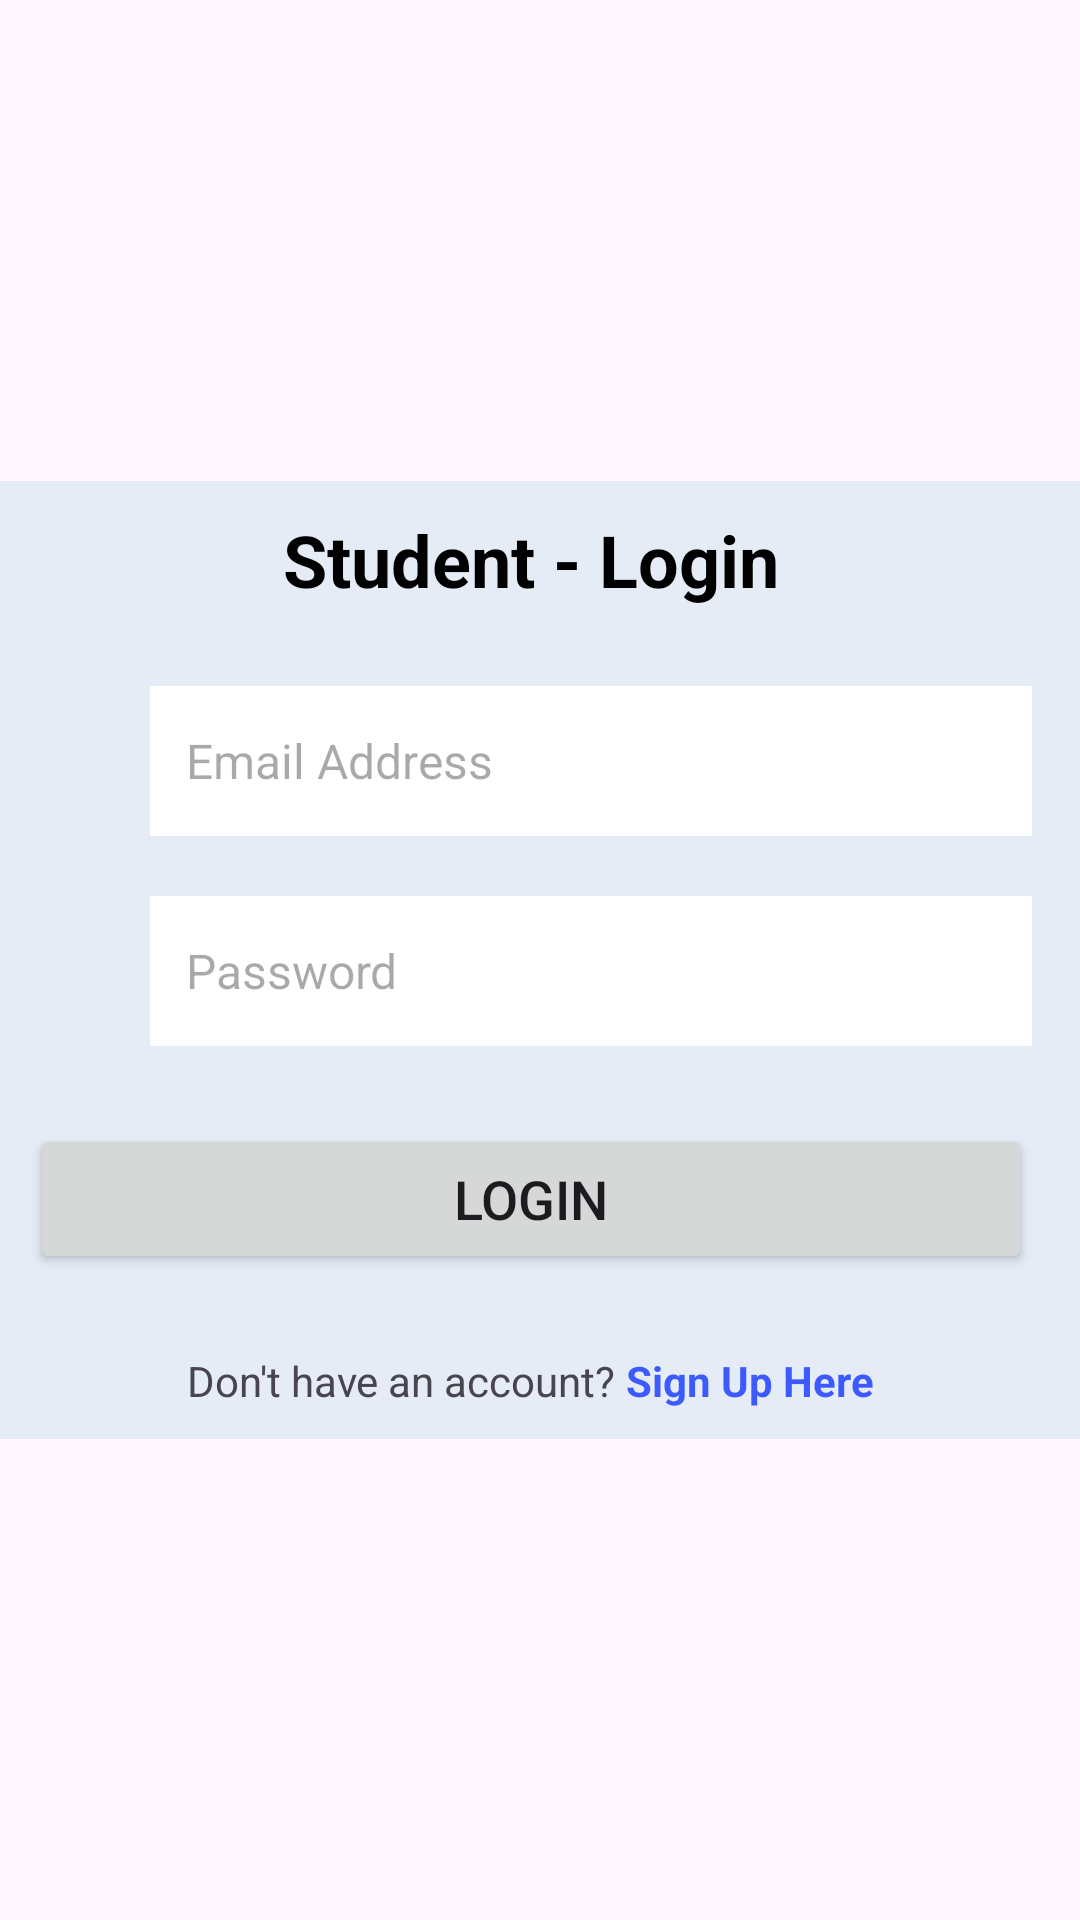

Produce the Android XML layout that renders to this screen, including the resource entries it uses.
<!-- AndroidManifest.xml: application theme Theme.Exmpl -->
<!-- res/layout/activity_login.xml -->
<?xml version="1.0" encoding="utf-8"?>
<androidx.constraintlayout.widget.ConstraintLayout xmlns:android="http://schemas.android.com/apk/res/android"
    xmlns:app="http://schemas.android.com/apk/res-auto"
    xmlns:tools="http://schemas.android.com/tools"
    android:layout_width="match_parent"
    android:layout_height="match_parent"
    tools:context=".LoginActivity">


    <LinearLayout
        android:layout_width="0dp"
        android:layout_height="wrap_content"
        android:background="#e5ecf6"
        android:gravity="center"
        android:orientation="vertical"
        android:padding="10dp"
        android:paddingEnd="16dp"
        app:layout_constraintBottom_toBottomOf="parent"
        app:layout_constraintEnd_toEndOf="parent"
        app:layout_constraintStart_toStartOf="parent"
        app:layout_constraintTop_toTopOf="parent">

        <TextView
            android:layout_width="wrap_content"
            android:layout_height="wrap_content"
            android:layout_marginBottom="16dp"
            android:text="Student - Login"
            android:textColor="@color/black"
            android:textSize="24sp"
            android:textStyle="bold" />

        <LinearLayout
            android:layout_width="match_parent"
            android:layout_height="wrap_content"
            android:layout_marginVertical="10dp"
            android:gravity="center"
            android:orientation="horizontal">

            <ImageView
                android:layout_width="30dp"
                android:layout_height="30dp"
                android:layout_marginEnd="10dp"
                android:src="@drawable/baseline_email_24" />

            <EditText
                android:id="@+id/logEmail"
                android:layout_width="0dp"
                android:layout_height="50dp"
                android:layout_weight="1"
                android:background="@color/white"
                android:ems="10"
                android:hint="Email Address"
                android:inputType="textEmailAddress"
                android:gravity="center_vertical"
                android:textSize="16sp"
                android:paddingStart="12dp" />
        </LinearLayout>

        <LinearLayout
            android:layout_width="match_parent"
            android:layout_height="wrap_content"
            android:layout_marginVertical="10dp"
            android:gravity="center"
            android:orientation="horizontal">

            <ImageView
                android:layout_width="30dp"
                android:layout_height="30dp"
                android:layout_marginEnd="10dp"
                android:src="@drawable/baseline_lock_24" />

            <EditText
                android:id="@+id/logPassword"
                android:layout_width="0dp"
                android:layout_height="50dp"
                android:layout_weight="1"
                android:background="@color/white"
                android:ems="10"
                android:hint="Password"
                android:inputType="textPassword"
                android:gravity="center_vertical"
                android:textSize="16sp"
                android:paddingStart="12dp" />
        </LinearLayout>

        <Button
            android:id="@+id/logBtn"
            android:layout_width="match_parent"
            android:layout_height="50dp"
            android:layout_marginVertical="16dp"
            android:text="Login"
            android:textSize="18sp" />

        <LinearLayout
            android:layout_width="wrap_content"
            android:layout_height="wrap_content"
            android:orientation="horizontal"
            android:layout_marginTop="10dp">


            <TextView
                android:layout_width="wrap_content"
                android:layout_height="wrap_content"
                android:text="Don't have an account? "/>

            <TextView
                android:id="@+id/loginToReg"
                android:layout_width="wrap_content"
                android:layout_height="wrap_content"
                android:text="Sign Up Here"
                android:textColor="#3D5AFE"
                android:textStyle="bold" />
        </LinearLayout>


    </LinearLayout>
</androidx.constraintlayout.widget.ConstraintLayout>
<!-- resources referenced by this layout -->
<resources>
  <style name="Theme.Exmpl" parent="Base.Theme.Exmpl" />
  <style name="Base.Theme.Exmpl" parent="Theme.Material3.Light.NoActionBar">
          
          
      </style>
  <!-- not gathered from this repository: default colours our renderer supplied (Android Studio template values) -->
  <color name="black">#FF000000</color>
  <color name="white">#FFFFFFFF</color>
</resources>
